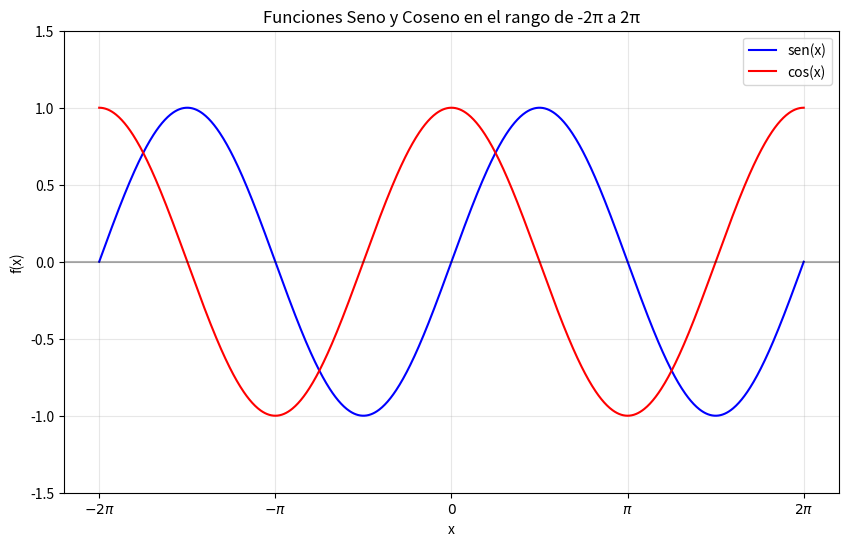
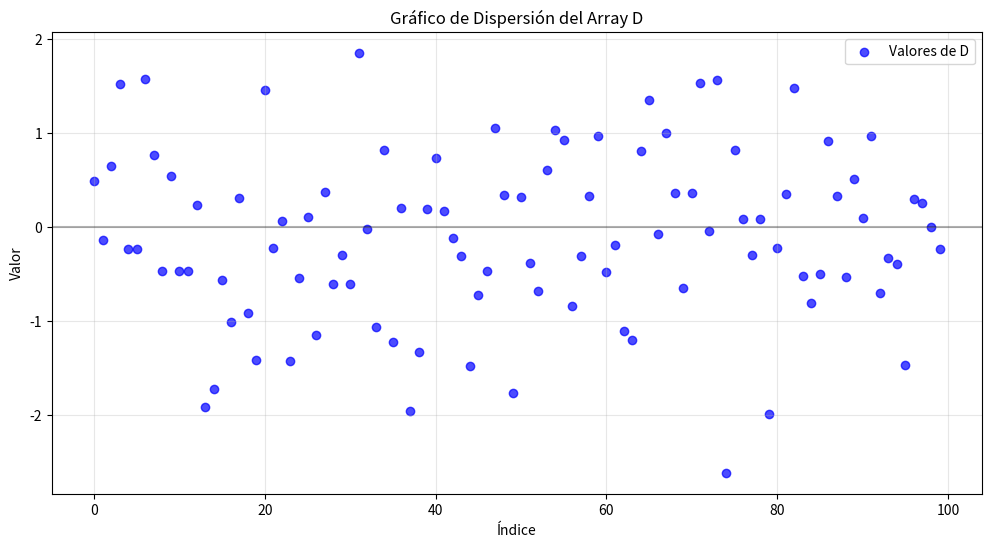
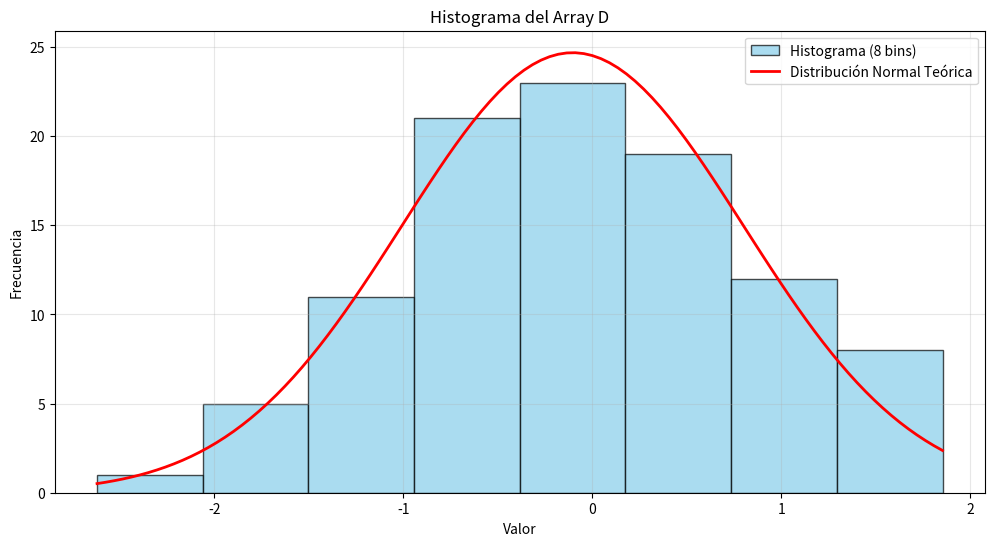
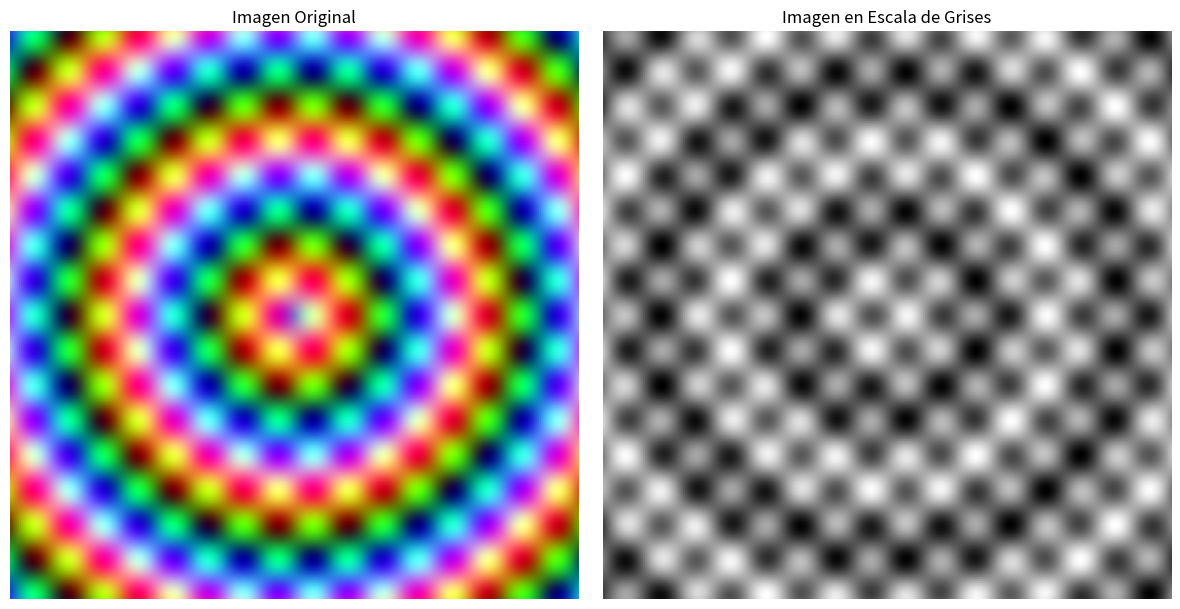

Write Python code to recreate these figures, in order.
# Taller número 6: Análisis Numérico y Visualización con NumPy y Matplotlib
# Solución completa con todos los ejercicios en un mismo archivo

import numpy as np
import matplotlib.pyplot as plt
from scipy import stats

print("=" * 80)
print("TALLER 6: ANÁLISIS NUMÉRICO Y VISUALIZACIÓN CON NUMPY Y MATPLOTLIB")
print("=" * 80)

# Ejercicio 1: Creación y Manipulación de Arrays
print("\nEjercicio 1: Creación y Manipulación de Arrays")
print("-" * 50)

# Crear un array A con valores del 1 al 15
A = np.arange(1, 16)
print("Array original A:")
print(A)

# Redimensionar el array a una matriz de 3x5
A = A.reshape(3, 5)
print("\nArray A redimensionado a 3x5:")
print(A)


# Ejercicio 2: Operaciones Básicas
print("\n\nEjercicio 2: Operaciones Básicas")
print("-" * 50)

# Calcular la suma de todos los elementos
suma = np.sum(A)
print(f"Suma de los elementos: {suma}")

# Calcular la media de todos los elementos
media = np.mean(A)
print(f"Media de los elementos: {media}")

# Calcular el producto de todos los elementos
producto = np.prod(A)
print(f"Producto de los elementos: {producto}")


# Ejercicio 3: Acceso y Slicing
print("\n\nEjercicio 3: Acceso y Slicing")
print("-" * 50)

# Seleccionar el segundo y tercer elemento de la segunda fila
# En Python, los índices comienzan en 0, por lo que:
# - La segunda fila tiene índice 1
# - El segundo elemento tiene índice 1
# - El tercer elemento tiene índice 2
elementos_seleccionados = A[1, 1:3]

print("Segundo y tercer elemento de la segunda fila:")
print(elementos_seleccionados)


# Ejercicio 4: Indexación Booleana
print("\n\nEjercicio 4: Indexación Booleana")
print("-" * 50)

# Crear una máscara booleana para elementos mayores que 7
mascara = A > 7

# Crear el array B con los elementos que cumplen la condición
B = A[mascara]

print("Máscara booleana (elementos > 7):")
print(mascara)

print("\nArray B (elementos de A mayores que 7):")
print(B)


# Ejercicio 5: Álgebra Lineal
print("\n\nEjercicio 5: Álgebra Lineal")
print("-" * 50)

# Para el álgebra lineal, necesitamos una matriz cuadrada
# Vamos a crear una matriz cuadrada C de 3x3 a partir de los primeros 9 elementos de A
C = A.flatten()[:9].reshape(3, 3)
print("Matriz C (3x3 a partir de los primeros 9 elementos de A):")
print(C)

# Calcular el determinante de C
determinante = np.linalg.det(C)
print(f"\nDeterminante de C: {determinante}")

# Verificar si la matriz es invertible (determinante != 0)
if determinante != 0:
    # Calcular la inversa de C
    inversa = np.linalg.inv(C)
    print("\nInversa de C:")
    print(inversa)
    
    # Verificar la inversa multiplicando C * C^-1
    print("\nVerificación (C * C^-1 ≈ I):")
    print(np.round(np.dot(C, inversa), decimals=10))  # Redondear para manejar errores de punto flotante
else:
    print("\nLa matriz C no es invertible (determinante = 0)")


# Ejercicio 6: Estadísticas con NumPy
print("\n\nEjercicio 6: Estadísticas con NumPy")
print("-" * 50)

# Crear un array D con 100 números aleatorios (distribución normal)
np.random.seed(42)  # Para reproducibilidad
D = np.random.normal(loc=0, scale=1, size=100)

print(f"Array D (mostrando primeros 10 elementos):\n{D[:10]} ...")

# Calcular el valor máximo
maximo = np.max(D)
print(f"\nValor máximo: {maximo}")

# Calcular el valor mínimo
minimo = np.min(D)
print(f"Valor mínimo: {minimo}")

# Calcular la media
media_d = np.mean(D)
print(f"Media: {media_d}")

# Calcular la desviación estándar
desviacion_estandar = np.std(D)
print(f"Desviación estándar: {desviacion_estandar}")


# Ejercicio 7: Gráfico Básico
print("\n\nEjercicio 7: Gráfico Básico")
print("-" * 50)
print("Graficando funciones seno y coseno en el rango -2π a 2π...")

# Crear un array de valores x en el rango de -2π a 2π
x = np.linspace(-2 * np.pi, 2 * np.pi, 1000)

# Calcular los valores de seno y coseno
seno = np.sin(x)
coseno = np.cos(x)

# Crear la figura y los ejes
plt.figure(figsize=(10, 6))

# Graficar seno y coseno
plt.plot(x, seno, label='sen(x)', color='blue')
plt.plot(x, coseno, label='cos(x)', color='red')

# Añadir una línea horizontal en y=0
plt.axhline(y=0, color='black', linestyle='-', alpha=0.3)

# Configurar etiquetas y título
plt.xlabel('x')
plt.ylabel('f(x)')
plt.title('Funciones Seno y Coseno en el rango de -2π a 2π')

# Configurar los ticks del eje x para mostrar múltiplos de π
plt.xticks(
    [-2*np.pi, -np.pi, 0, np.pi, 2*np.pi],
    [r'$-2\pi$', r'$-\pi$', r'$0$', r'$\pi$', r'$2\pi$']
)

# Añadir leyenda y cuadrícula
plt.legend(loc='best')
plt.grid(True, alpha=0.3)

# Ajustar los límites del eje y
plt.ylim(-1.5, 1.5)

# Guardar la figura (opcional)
plt.savefig('funciones_trigonometricas.png', dpi=300, bbox_inches='tight')

# Mostrar el gráfico
plt.show()


# Ejercicio 8: Gráficos de Dispersión
print("\n\nEjercicio 8: Gráficos de Dispersión")
print("-" * 50)
print("Creando gráfico de dispersión con los valores de D...")

# Crear el índice para el eje x
indices = np.arange(len(D))

# Crear la figura y los ejes
plt.figure(figsize=(12, 6))

# Crear el gráfico de dispersión
plt.scatter(indices, D, color='blue', alpha=0.7, label='Valores de D')

# Añadir una línea horizontal en y=0
plt.axhline(y=0, color='black', linestyle='-', alpha=0.3)

# Configurar etiquetas y título
plt.xlabel('Índice')
plt.ylabel('Valor')
plt.title('Gráfico de Dispersión del Array D')

# Añadir leyenda y cuadrícula
plt.legend(loc='best')
plt.grid(True, alpha=0.3)

# Guardar la figura (opcional)
plt.savefig('grafico_dispersion.png', dpi=300, bbox_inches='tight')

# Mostrar el gráfico
plt.show()


# Ejercicio 9: Histogramas
print("\n\nEjercicio 9: Histogramas")
print("-" * 50)
print("Creando histograma de los valores de D...")

# Crear la figura y los ejes
plt.figure(figsize=(12, 6))

# Calcular el número óptimo de bins usando la regla de Sturges
n_bins = int(np.ceil(np.log2(len(D)) + 1))
print(f"Número de bins según regla de Sturges: {n_bins}")

# Crear el histograma
hist_counts, bin_edges, patches = plt.hist(D, bins=n_bins, alpha=0.7, 
                                         color='skyblue', edgecolor='black',
                                         label=f'Histograma ({n_bins} bins)')

# Añadir una curva de distribución normal teórica
x = np.linspace(min(D), max(D), 100)
y = stats.norm.pdf(x, np.mean(D), np.std(D)) * len(D) * (bin_edges[1] - bin_edges[0])
plt.plot(x, y, 'r-', linewidth=2, label='Distribución Normal Teórica')

# Configurar etiquetas y título
plt.xlabel('Valor')
plt.ylabel('Frecuencia')
plt.title('Histograma del Array D')

# Añadir leyenda y cuadrícula
plt.legend(loc='best')
plt.grid(True, alpha=0.3)

# Guardar la figura (opcional)
plt.savefig('histograma.png', dpi=300, bbox_inches='tight')

# Mostrar el gráfico
plt.show()


# Ejercicio 10: Manipulación de Imágenes con Matplotlib
print("\n\nEjercicio 10: Manipulación de Imágenes con Matplotlib")
print("-" * 50)
print("Creando y manipulando una imagen sintética...")

# Crear una imagen de muestra con patrones simples
def create_sample_image(size=128):
    """Crear una imagen de muestra con patrones simples"""
    # Crear una rejilla de coordenadas
    y, x = np.ogrid[-size/2:size/2, -size/2:size/2]
    
    # Crear canales RGB con patrones diferentes
    r = np.sin(0.1 * np.sqrt(x**2 + y**2))
    g = np.sin(0.2 * x) * np.cos(0.2 * y)
    b = np.cos(0.1 * np.sqrt(x**2 + y**2 + 100))
    
    # Normalizar a [0, 1]
    r = (r - r.min()) / (r.max() - r.min())
    g = (g - g.min()) / (g.max() - g.min())
    b = (b - b.min()) / (b.max() - b.min())
    
    # Combinar canales
    rgb = np.stack([r, g, b], axis=2)
    return rgb

# Crear imagen de muestra
img_original = create_sample_image(256)

# Convertir a escala de grises usando el método de luminosidad ponderada
# Fórmula: 0.299*R + 0.587*G + 0.114*B
img_gris = np.dot(img_original[..., :3], [0.299, 0.587, 0.114])

# Crear la figura y los subplots
fig, axes = plt.subplots(1, 2, figsize=(12, 6))

# Mostrar la imagen original
axes[0].imshow(img_original)
axes[0].set_title('Imagen Original')
axes[0].axis('off')

# Mostrar la imagen en escala de grises
axes[1].imshow(img_gris, cmap='gray')
axes[1].set_title('Imagen en Escala de Grises')
axes[1].axis('off')

# Guardar la figura (opcional)
plt.savefig('manipulacion_imagen.png', dpi=300, bbox_inches='tight')

# Mostrar el gráfico
plt.tight_layout()
plt.show()

